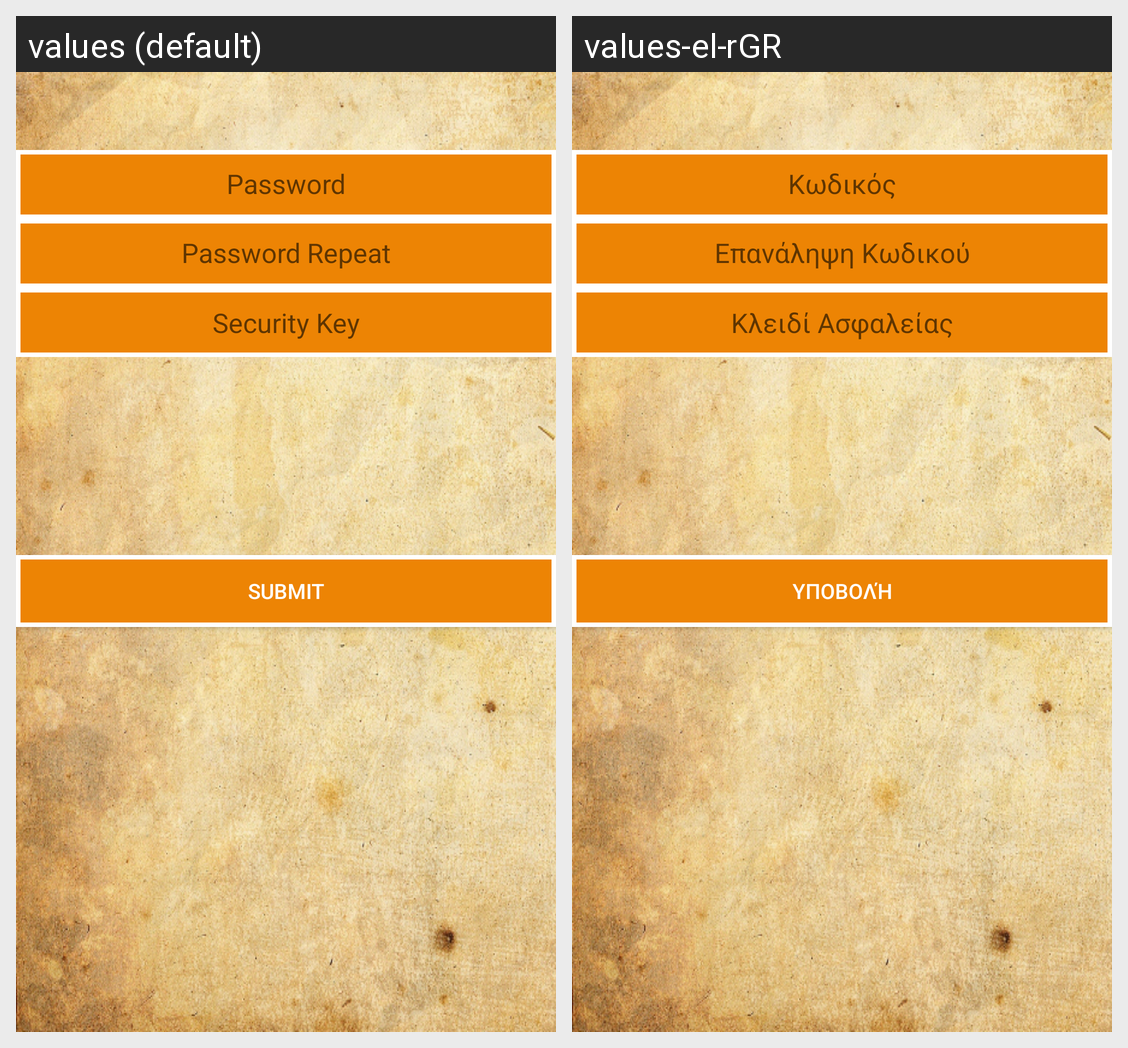

Locale-by-locale string values for the Android screen shown in this grid:
Android screen res/layout/password_change.xml rendered under 2 locales, left to right: values (default), values-el-rGR. Device: Nexus 5 (rendered at 1080×1920; each locale shown at half size, 540×960, under a caption strip naming it); theme AppTheme.
Strings drawn on this screen, with the default value and each locale's value (text and hints the layout hard-codes, and strings that could not be matched under every locale, appear in the picture but are not listed):

password
  values: Password
  values-el-rGR: Κωδικός

password_repeat
  values: Password Repeat
  values-el-rGR: Επανάληψη Κωδικού

submit
  values: Submit
  values-el-rGR: Υποβολή

security_key
  values: Security Key
  values-el-rGR: Κλειδί Aσφαλείας
